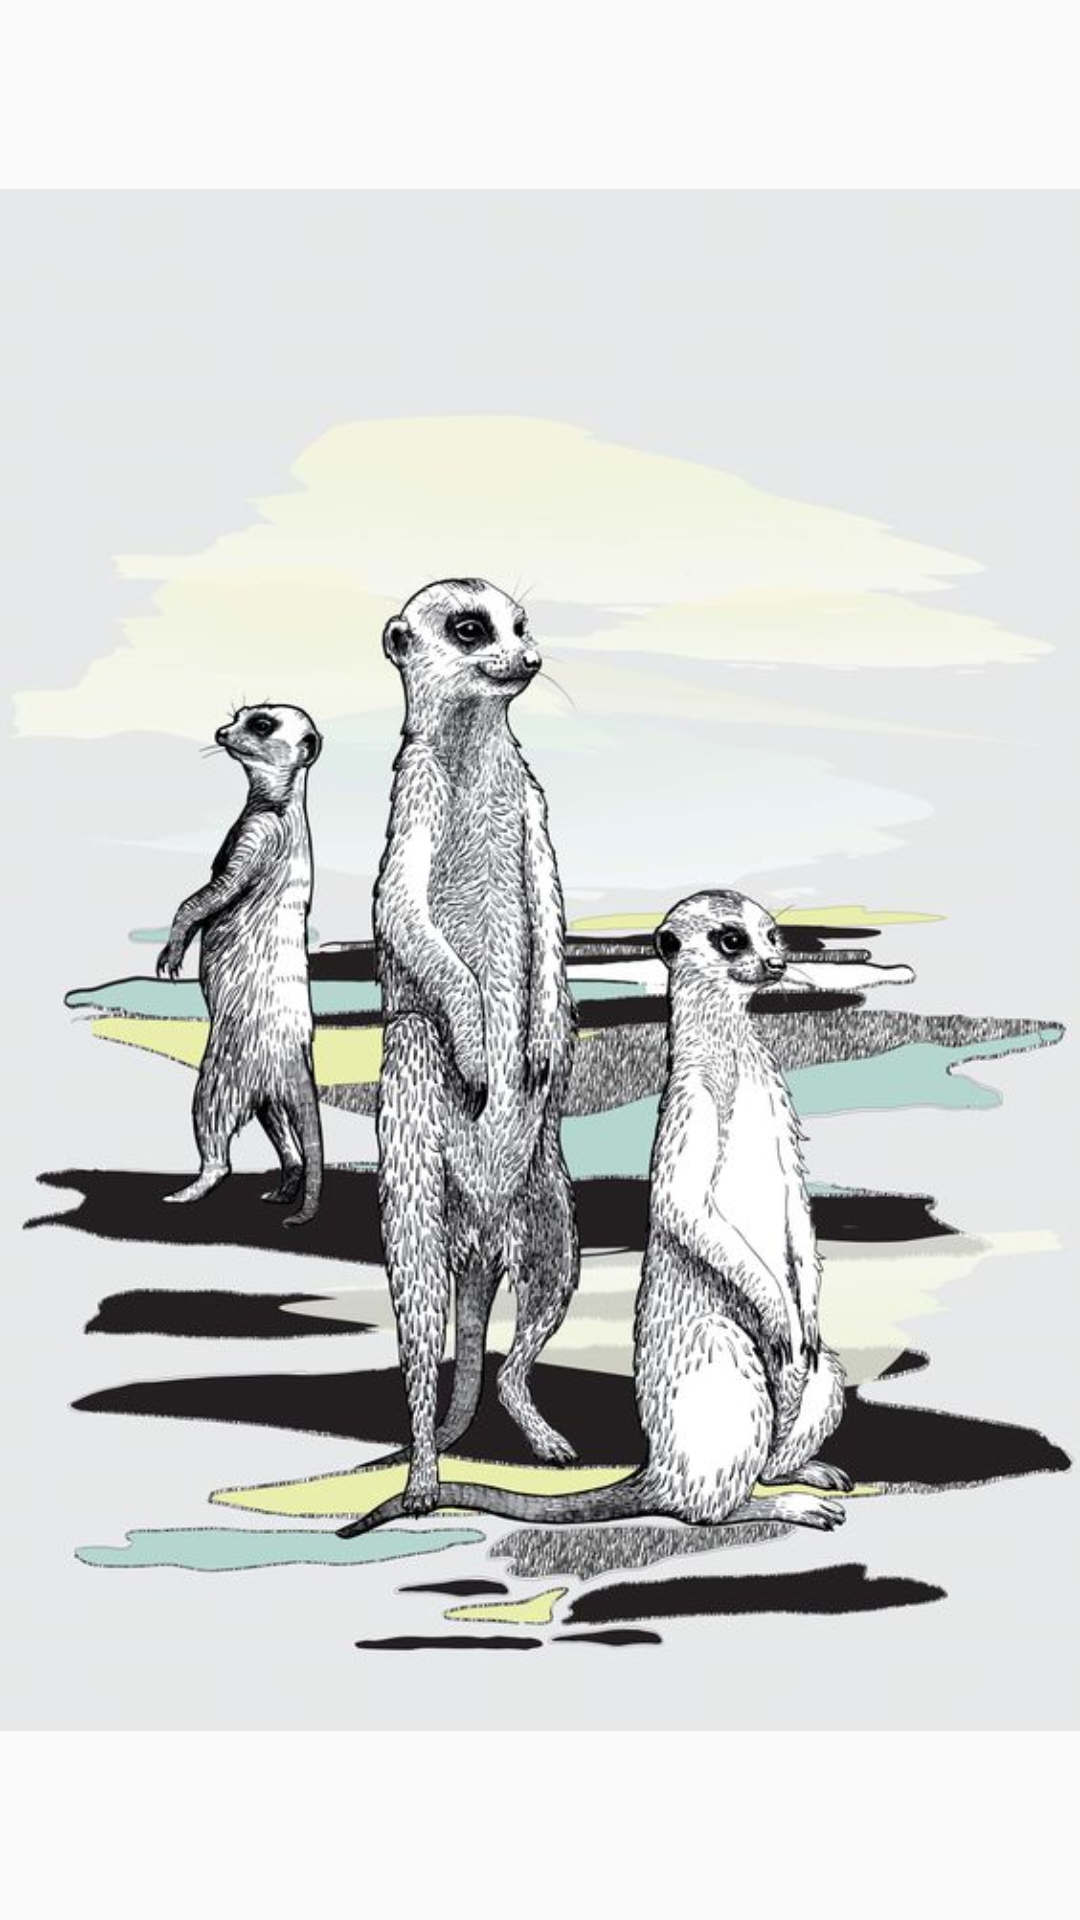

This screen was rendered from an Android layout file. Write that file and the resources it references.
<!-- AndroidManifest.xml: application theme MyMaterialTheme.Base -->
<!-- res/layout/splash.xml -->
<?xml version="1.0" encoding="utf-8"?>
<LinearLayout
    xmlns:android="http://schemas.android.com/apk/res/android"
    android:orientation="vertical"
    android:layout_width="fill_parent"
    android:layout_height="fill_parent">

    <ImageView android:id="@+id/splashscreen"
        android:layout_width="wrap_content"
        android:layout_height="fill_parent"
        android:src="@drawable/mir"
        android:layout_gravity="center"/>

</LinearLayout>
<!-- resources referenced by this layout -->
<resources>
  <!-- drawable mir: jpg bitmap (drawable, 70691 bytes) -->
  <style name="MyMaterialTheme.Base" parent="Theme.AppCompat.Light.DarkActionBar">
          <item name="windowNoTitle">true</item>
          <item name="windowActionBar">false</item>
          <item name="colorPrimary">@color/colorPrimaryGreen</item>
          <item name="colorPrimaryDark">@color/colorPrimaryGreen</item>
          <item name="colorAccent">@color/colorPrimaryGreen</item>
      </style>
  <color name="colorPrimaryGreen">#1abc9c</color>
</resources>
